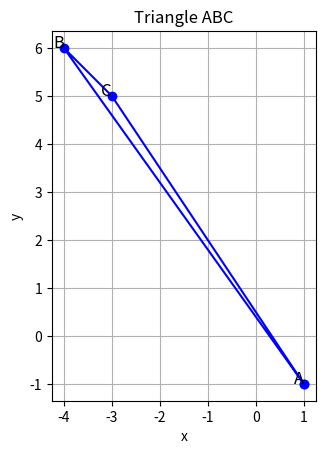

Write the Python code that produced this figure.
import matplotlib.pyplot as plt

# Vertices of the triangle
A = (1, -1)
B = (-4, 6)
C = (-3, 5)

# Extract x and y coordinates for plotting
x_coords = [A[0], B[0], C[0], A[0]]  # repeat A to close the triangle
y_coords = [A[1], B[1], C[1], A[1]]

plt.figure()
plt.plot(x_coords, y_coords, 'b-', marker='o')  # Blue line with circle markers

# Annotate the points
plt.text(A[0], A[1], 'A', fontsize=12, ha='right')
plt.text(B[0], B[1], 'B', fontsize=12, ha='right')
plt.text(C[0], C[1], 'C', fontsize=12, ha='right')

# Set equal scaling and grid
plt.gca().set_aspect('equal', adjustable='box')
plt.grid(True)

plt.title('Triangle ABC')
plt.xlabel('x')
plt.ylabel('y')

# Save the plot as python_plot.png
plt.savefig('python_plot.png')

plt.show()
